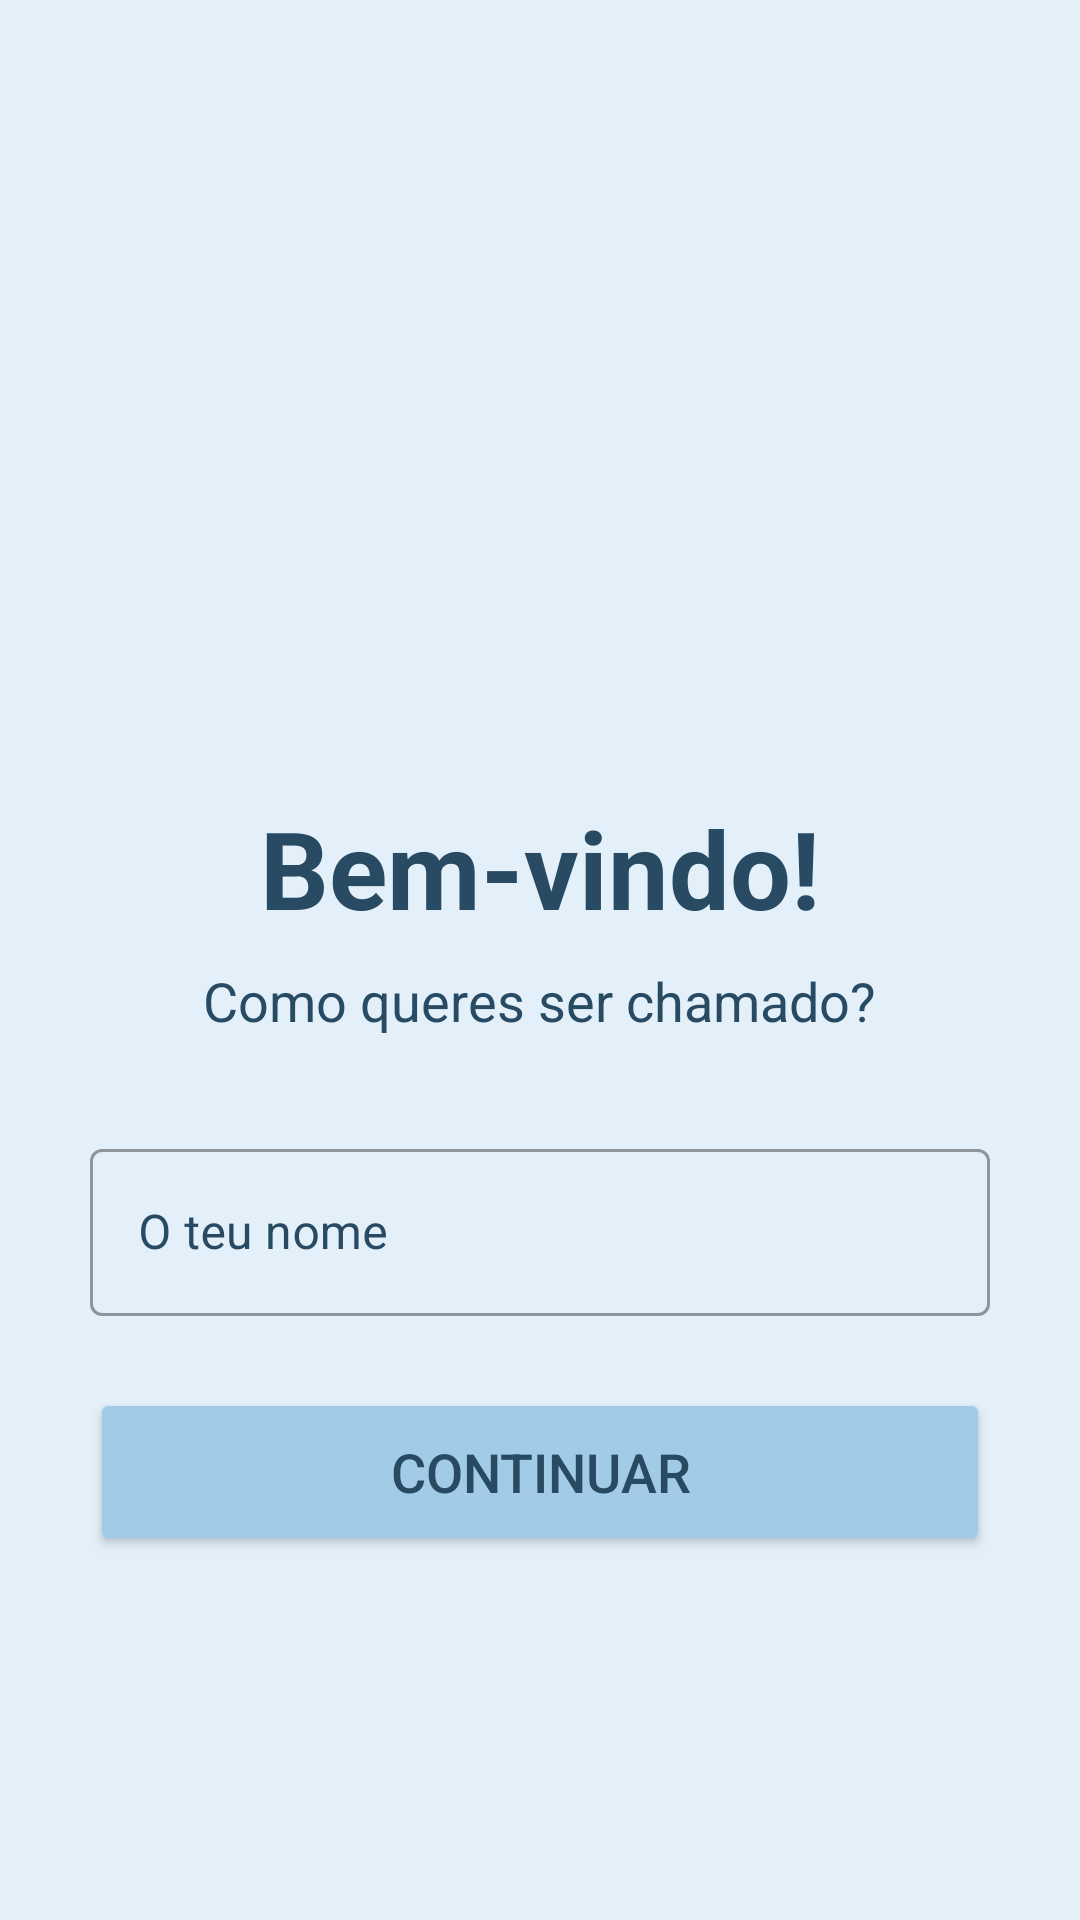

Android layout source for this screen:
<!-- AndroidManifest.xml: application theme Theme.Combustivel -->
<!-- res/layout/activity_welcome.xml -->
<?xml version="1.0" encoding="utf-8"?>
<LinearLayout xmlns:android="http://schemas.android.com/apk/res/android"
    xmlns:app="http://schemas.android.com/apk/res-auto"
    xmlns:tools="http://schemas.android.com/tools"
    android:layout_width="match_parent"
    android:layout_height="match_parent"
    android:background="#e3f0fa"
    android:gravity="center"
    android:orientation="vertical"
    android:padding="30dp"
    tools:context=".WelcomeActivity">

    <ImageView
        android:layout_width="120dp"
        android:layout_height="120dp"
        android:src="@drawable/carro"
        app:tint="#284b63"
        android:alpha="0.8" />
    <TextView
        android:layout_width="wrap_content"
        android:layout_height="wrap_content"
        android:layout_marginTop="24dp"
        android:text="Bem-vindo!"
        android:textColor="#284b63"
        android:textSize="36sp"
        android:textStyle="bold" />
    <TextView
        android:layout_width="wrap_content"
        android:layout_height="wrap_content"
        android:layout_marginTop="8dp"
        android:text="Como queres ser chamado?"
        android:textColor="#284b63"
        android:textSize="18sp" />
    <com.google.android.material.textfield.TextInputLayout
        android:layout_width="match_parent"
        android:layout_height="wrap_content"
        android:layout_marginTop="32dp"
        android:hint="O teu nome"
        style="@style/Widget.MaterialComponents.TextInputLayout.OutlinedBox"
        android:textColorHint="#284b63"
        app:hintTextColor="#284b63">
        <com.google.android.material.textfield.TextInputEditText
            android:id="@+id/edit_user_name"
            android:layout_width="match_parent"
            android:layout_height="wrap_content"
            android:inputType="textPersonName|textCapWords"
            android:maxLines="1"
            android:textColor="#FF000000" />
    </com.google.android.material.textfield.TextInputLayout>
    <Button
        android:id="@+id/btn_continuar"
        android:layout_width="match_parent"
        android:layout_height="56dp"
        android:layout_marginTop="24dp"
        android:backgroundTint="#a1cbe6"
        android:text="Continuar"
        android:textColor="#284b63"
        android:textSize="18sp" />
</LinearLayout>
<!-- resources referenced by this layout -->
<resources>
  <style name="Theme.Combustivel" parent="Theme.MaterialComponents.DayNight.NoActionBar">
          
          <item name="colorPrimary">@color/primary_brand</item>
          <item name="colorPrimaryVariant">@color/primary_variant</item>
          <item name="colorOnPrimary">@color/white</item>
  
          
          <item name="colorSecondary">@color/secondary_brand</item>
          <item name="colorSecondaryVariant">@color/secondary_variant</item>
          <item name="colorOnSecondary">@color/black</item>
  
          
          <item name="android:windowBackground">@color/grey_background</item>
          <item name="android:statusBarColor">?attr/colorPrimaryVariant</item>
  
          
          <item name="android:textColorPrimary">@color/text_on_light</item> 
          <item name="android:editTextColor">@color/text_on_light</item>    
          <item name="android:textColorHint">@color/text_hint</item>        
      </style>
  <color name="primary_brand">#D32F2F</color>
  <color name="primary_variant">#B71C1C</color>
  <color name="white">#FFFFFFFF</color>
  <color name="secondary_brand">#FFC107</color>
  <color name="secondary_variant">#FFA000</color>
  <color name="black">#212121</color>
  <color name="grey_background">#FAFAFA</color>
  <color name="text_on_light">#1A1A1A</color>
  <color name="text_hint">#757575</color>
</resources>
